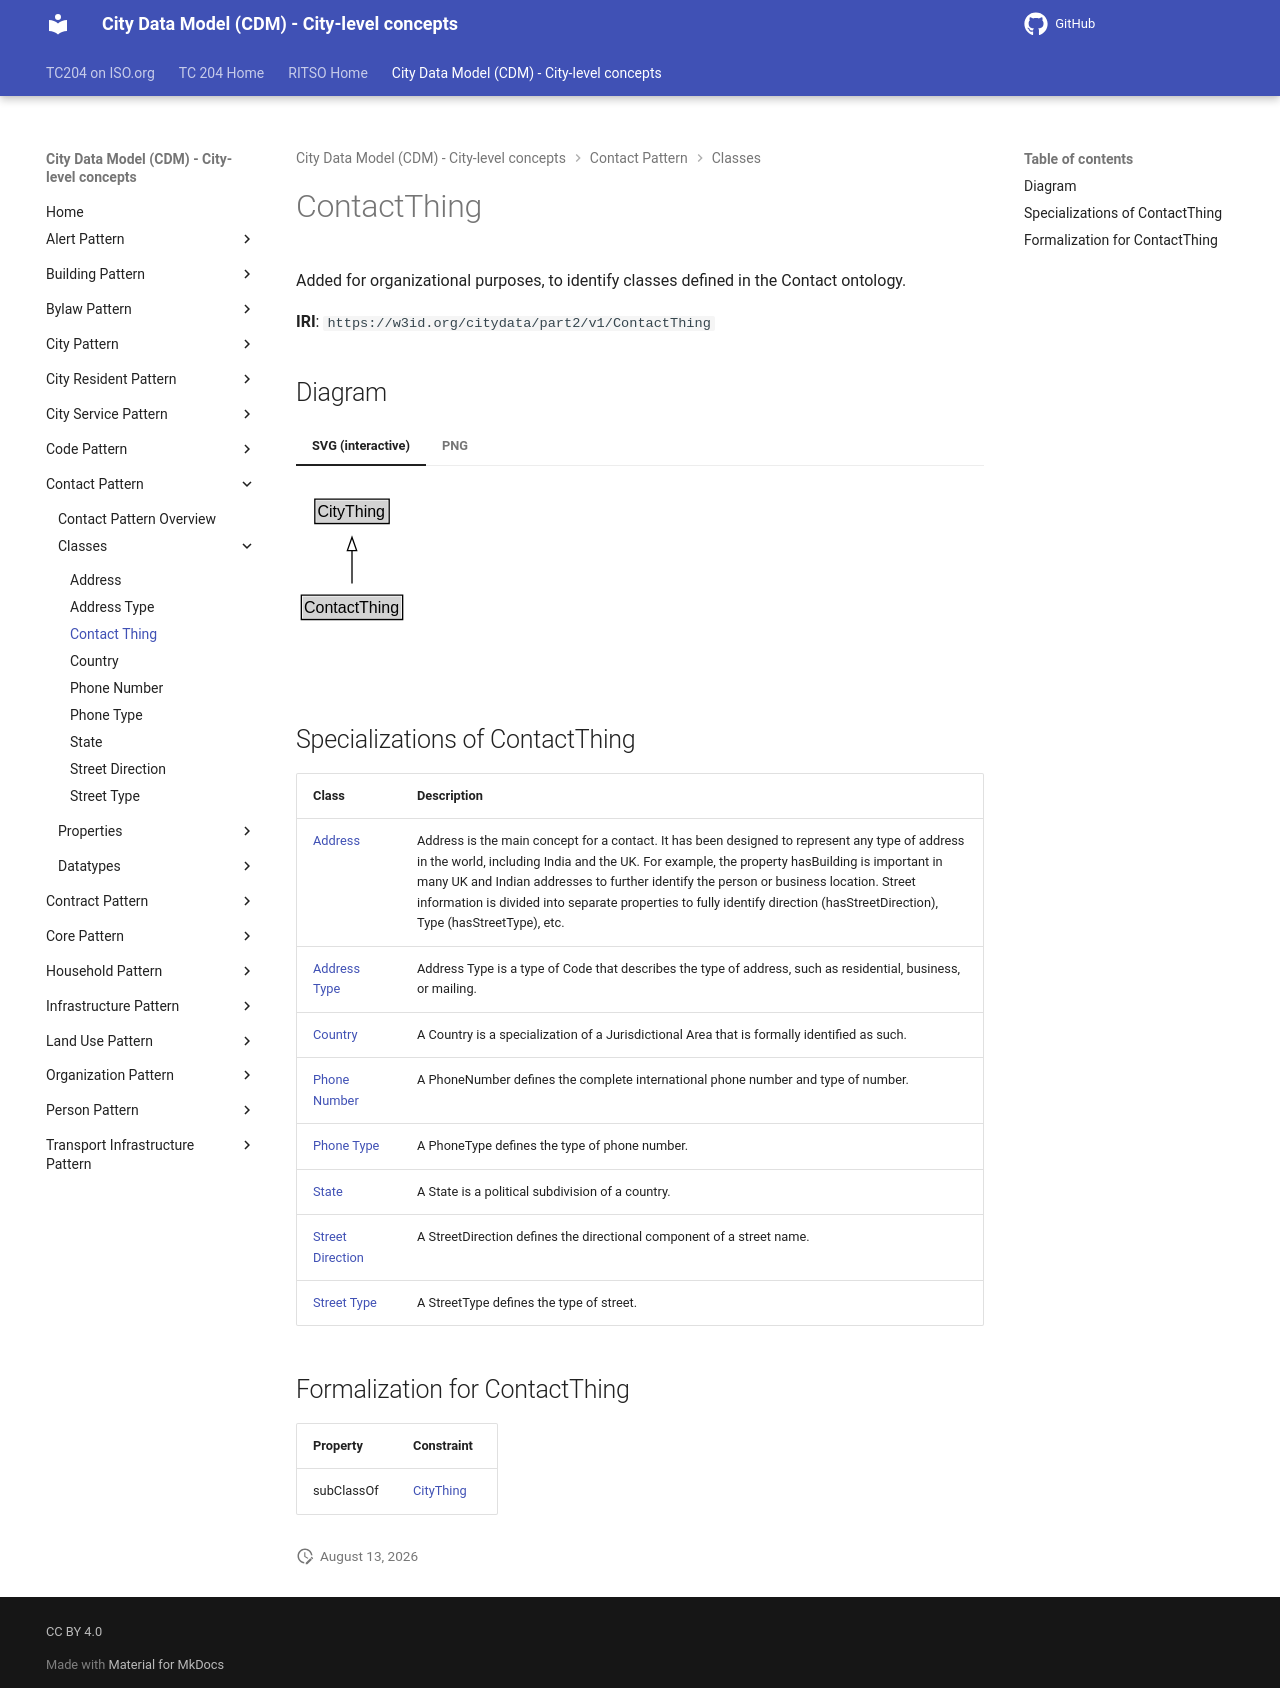

repository: ISO-TC204/ontology-cdm-p2 · page: v1.3.2-alpha.1/classes/ContactThing/index.html · generator: mkdocs

# ContactThing

Added for organizational purposes, to identify classes defined in the Contact ontology.

**IRI**: `https://w3id.org/citydata/part2/v1/ContactThing`


## Diagram

=== "SVG (interactive)"

    <!-- Generated by graphviz version 14.1.3 (20260303.0454)
     -->
    <!-- Pages: 1 -->
    <svg width="172pt" height="132pt"
     viewBox="0.00 0.00 172.00 132.00" xmlns="http://www.w3.org/2000/svg" xmlns:xlink="http://www.w3.org/1999/xlink">
    <g id="graph0" class="graph" transform="scale(1 1) rotate(0) translate(4 128)">
    <polygon fill="white" stroke="none" points="-4,4 -4,-128 168,-128 168,4 -4,4"/>
    <g id="clust3" class="cluster">
    <title>cluster_associated</title>
    </g>
    <!-- CityThing -->
    <g id="node1" class="node">
    <title>CityThing</title>
    <g id="a_node1"><a xlink:href="../CityThing" xlink:title="&lt;TABLE&gt;">
    <polygon fill="lightgray" stroke="none" points="11.12,-97.88 11.12,-114.12 64.88,-114.12 64.88,-97.88 11.12,-97.88"/>
    <text xml:space="preserve" text-anchor="start" x="12.12" y="-101.88" font-family="Arial" font-size="12.00">CityThing</text>
    <polygon fill="none" stroke="black" points="10.12,-96.88 10.12,-115.12 65.88,-115.12 65.88,-96.88 10.12,-96.88"/>
    </a>
    </g>
    </g>
    <!-- ContactThing -->
    <g id="node2" class="node">
    <title>ContactThing</title>
    <g id="a_node2"><a xlink:href="../ContactThing" xlink:title="&lt;TABLE&gt;">
    <polygon fill="lightgray" stroke="none" points="1,-25.88 1,-42.12 75,-42.12 75,-25.88 1,-25.88"/>
    <text xml:space="preserve" text-anchor="start" x="2" y="-29.88" font-family="Arial" font-size="12.00">ContactThing</text>
    <polygon fill="none" stroke="black" points="0,-24.88 0,-43.12 76,-43.12 76,-24.88 0,-24.88"/>
    </a>
    </g>
    </g>
    <!-- ContactThing&#45;&gt;CityThing -->
    <g id="edge1" class="edge">
    <title>ContactThing&#45;&gt;CityThing</title>
    <path fill="none" stroke="black" d="M38,-51.79C38,-59.25 38,-68.24 38,-76.69"/>
    <polygon fill="none" stroke="black" points="34.5,-76.54 38,-86.54 41.5,-76.54 34.5,-76.54"/>
    </g>
    <!-- Invis -->
    </g>
    </svg>


=== "PNG"

    ![ContactThing Diagram](../diagrams/ContactThing.dot.png)



## Specializations of ContactThing

| Class | Description |
|-------|-------------|
| [Address](Address.md) | Address is the main concept for a contact.  It has been designed to represent any type of address in the world, including India and the UK.  For example, the property hasBuilding is important in many UK and Indian addresses to further identify the person or business location. Street information is divided into separate properties to fully identify direction (hasStreetDirection), Type (hasStreetType), etc. |
| [Address Type](AddressType.md) | Address Type is a type of Code that describes the type of address, such as residential, business, or mailing. |
| [Country](Country.md) | A Country is a specialization of a Jurisdictional Area that is formally identified as such. |
| [Phone Number](PhoneNumber.md) | A PhoneNumber defines the complete international phone number and type of number. |
| [Phone Type](PhoneType.md) | A PhoneType defines the type of phone number. |
| [State](State.md) | A State is a political subdivision of a country. |
| [Street Direction](StreetDirection.md) | A StreetDirection defines the directional component of a street name. |
| [Street Type](StreetType.md) | A StreetType defines the type of street. |

## Formalization for ContactThing

| Property | Constraint |
|----------|------------|
| subClassOf | [CityThing](CityThing.md) |
